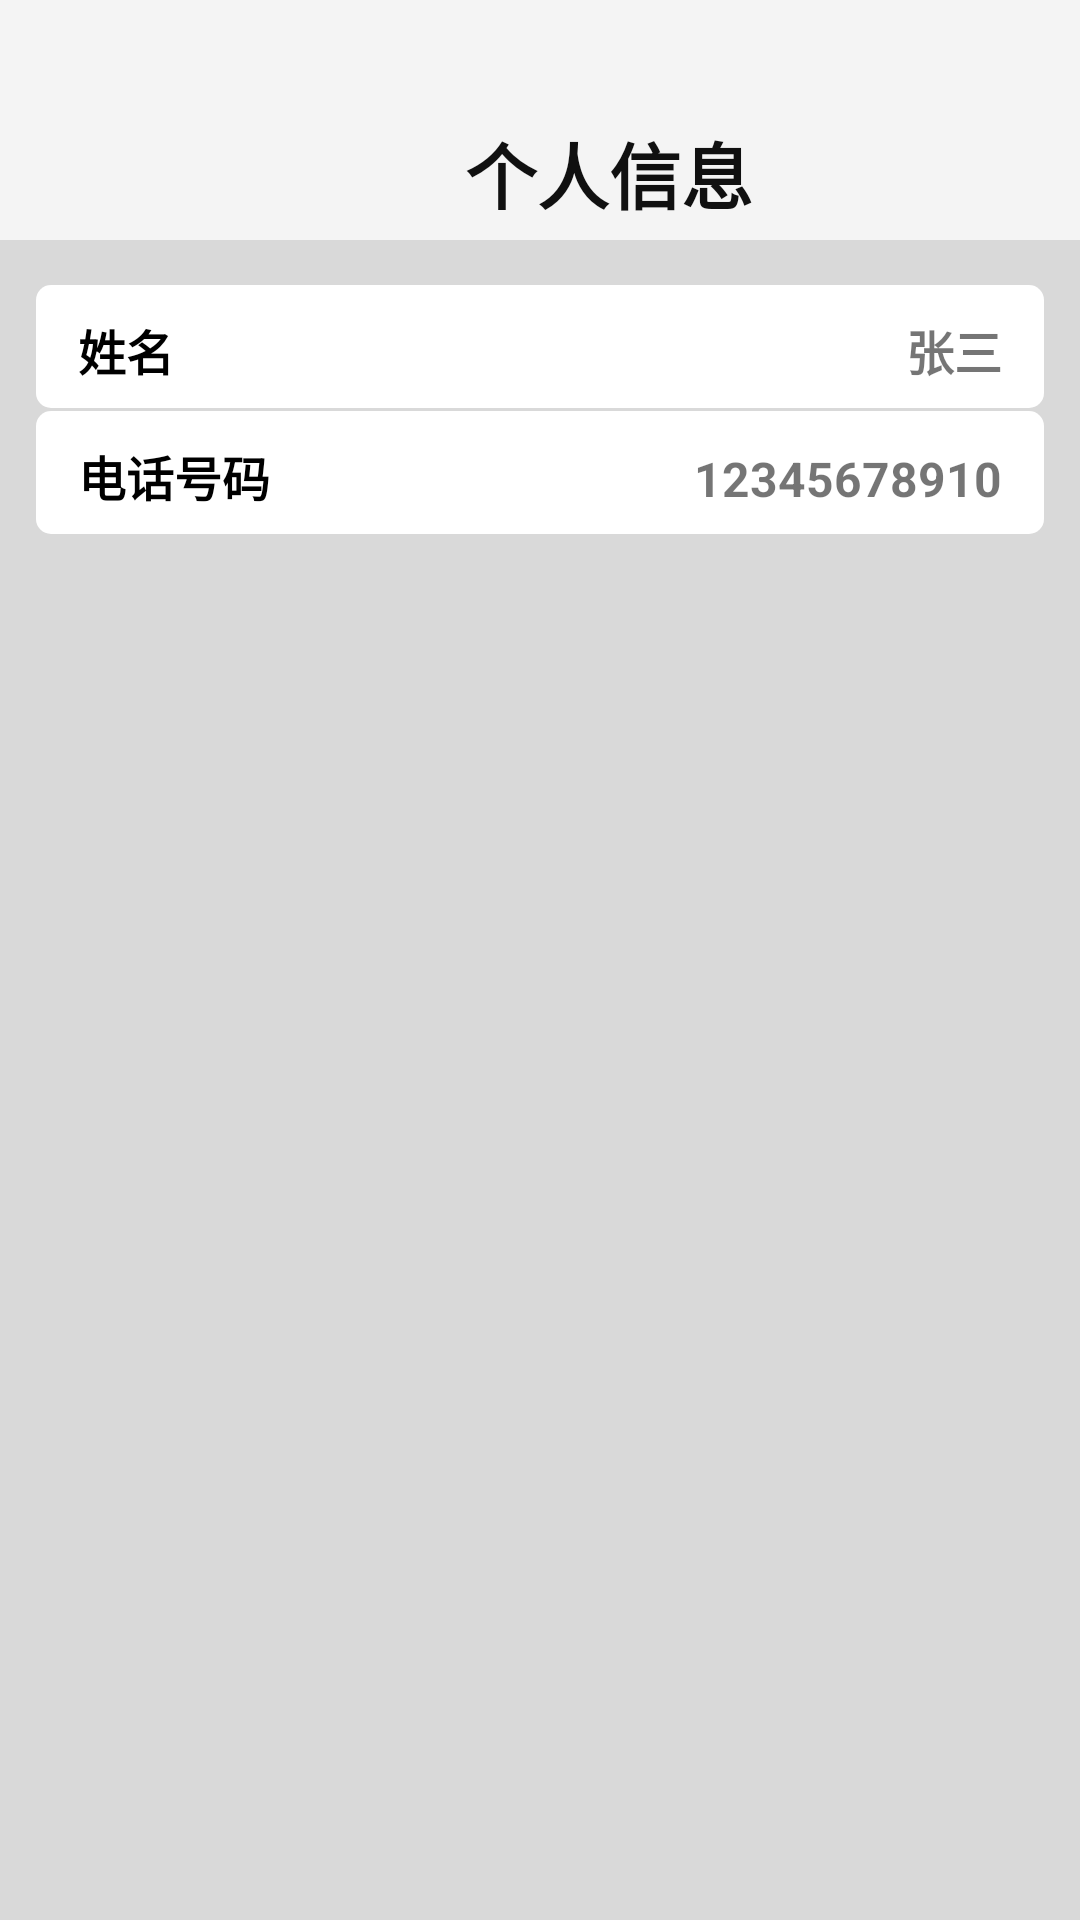

Android layout source for this screen:
<!-- AndroidManifest.xml: application theme Theme.PaiChaApp -->
<!-- res/layout/mine_user_information.xml -->
<?xml version="1.0" encoding="utf-8"?>
<LinearLayout xmlns:android="http://schemas.android.com/apk/res/android"
    android:orientation="vertical"
    android:layout_width="match_parent"
    android:layout_height="match_parent">

    <LinearLayout
        android:layout_width="match_parent"
        android:layout_height="40dp"
        android:orientation="horizontal"
        android:layout_marginTop="40dp">

        <ImageView
            android:id="@+id/user_information_back"
            android:layout_width="30dp"
            android:layout_height="30dp"
            android:layout_marginLeft="10dp"
            android:background="@drawable/icon_back"/>

        <TextView
            android:layout_width="wrap_content"
            android:layout_height="match_parent"
            android:text="个人信息"
            android:textColor="#101010"
            android:textStyle="bold"
            android:textSize="24dp"
            android:layout_marginLeft="115dp"/>

    </LinearLayout>

    <LinearLayout
        android:layout_width="match_parent"
        android:layout_height="match_parent"
        android:background="#D9D9D9"
        android:orientation="vertical">

        <LinearLayout
            android:layout_width="match_parent"
            android:layout_height="41dp"
            android:layout_marginLeft="12dp"
            android:layout_marginRight="12dp"
            android:layout_marginTop="15dp"
            android:background="@drawable/corner"
            android:orientation="horizontal">

            <TextView
                android:layout_width="wrap_content"
                android:layout_height="wrap_content"
                android:layout_marginLeft="12dp"
                android:layout_marginTop="8dp"
                android:textStyle="bold"
                android:text="姓名"
                android:textSize="16dp"
                android:textColor="@color/black"/>

            <TextView
                android:id="@+id/user_information_person_name"
                android:layout_width="match_parent"
                android:layout_height="wrap_content"
                android:layout_marginLeft="10dp"
                android:layout_marginRight="12dp"
                android:text="张三"
                android:maxLines="1"
                android:layout_marginTop="8dp"
                android:textSize="16dp"
                android:textStyle="bold"
                android:gravity="right"/>

        </LinearLayout>

        <LinearLayout
            android:layout_width="match_parent"
            android:layout_height="41dp"
            android:layout_marginLeft="12dp"
            android:layout_marginRight="12dp"
            android:layout_marginTop="1dp"
            android:background="@drawable/corner"
            android:orientation="horizontal">

            <TextView
                android:layout_width="wrap_content"
                android:layout_height="wrap_content"
                android:layout_marginLeft="12dp"
                android:layout_marginTop="8dp"
                android:textStyle="bold"
                android:text="电话号码"
                android:textSize="16dp"
                android:textColor="@color/black"/>

            <TextView
                android:id="@+id/user_information_user_name"
                android:layout_width="match_parent"
                android:layout_height="wrap_content"
                android:layout_marginLeft="10dp"
                android:layout_marginRight="12dp"
                android:text="12345678910"
                android:maxLines="1"
                android:layout_marginTop="8dp"
                android:textSize="16dp"
                android:textStyle="bold"
                android:gravity="right"/>

        </LinearLayout>

    </LinearLayout>

</LinearLayout>
<!-- resources referenced by this layout -->
<resources>
  <color name="black">#000</color>
  <!-- drawable corner (drawable) -->
  <?xml version="1.0" encoding="utf-8"?>
  <shape xmlns:android="http://schemas.android.com/apk/res/android">
  
      <solid android:color="@color/white"/>
      <corners android:radius="5dp"/>
      <padding android:left="2dp"
          android:top="2dp"
          android:right="2dp"
          android:bottom="2dp"/>
  </shape>
  <style name="Theme.PaiChaApp" parent="Theme.MaterialComponents.DayNight.NoActionBar.Bridge">
          
          <item name="colorPrimary">@color/design_default_color_primary</item>
          <item name="colorPrimaryVariant">@color/black</item>
          <item name="colorOnPrimary">@color/white</item>
          
          <item name="colorSecondary">@color/teal_200</item>
          <item name="colorSecondaryVariant">@color/teal_700</item>
          <item name="colorOnSecondary">@color/black</item>
          
          <item name="android:statusBarColor" tools:targetApi="l">?attr/colorPrimaryVariant</item>
          <item name="android:windowBackground">#F4F4F4</item>
          
          <item name="textAllCaps">false</item>
  
      </style>
  <color name="white">#FFF</color>
  <color name="teal_200">#FF03DAC5</color>
  <color name="teal_700">#FF018786</color>
</resources>
